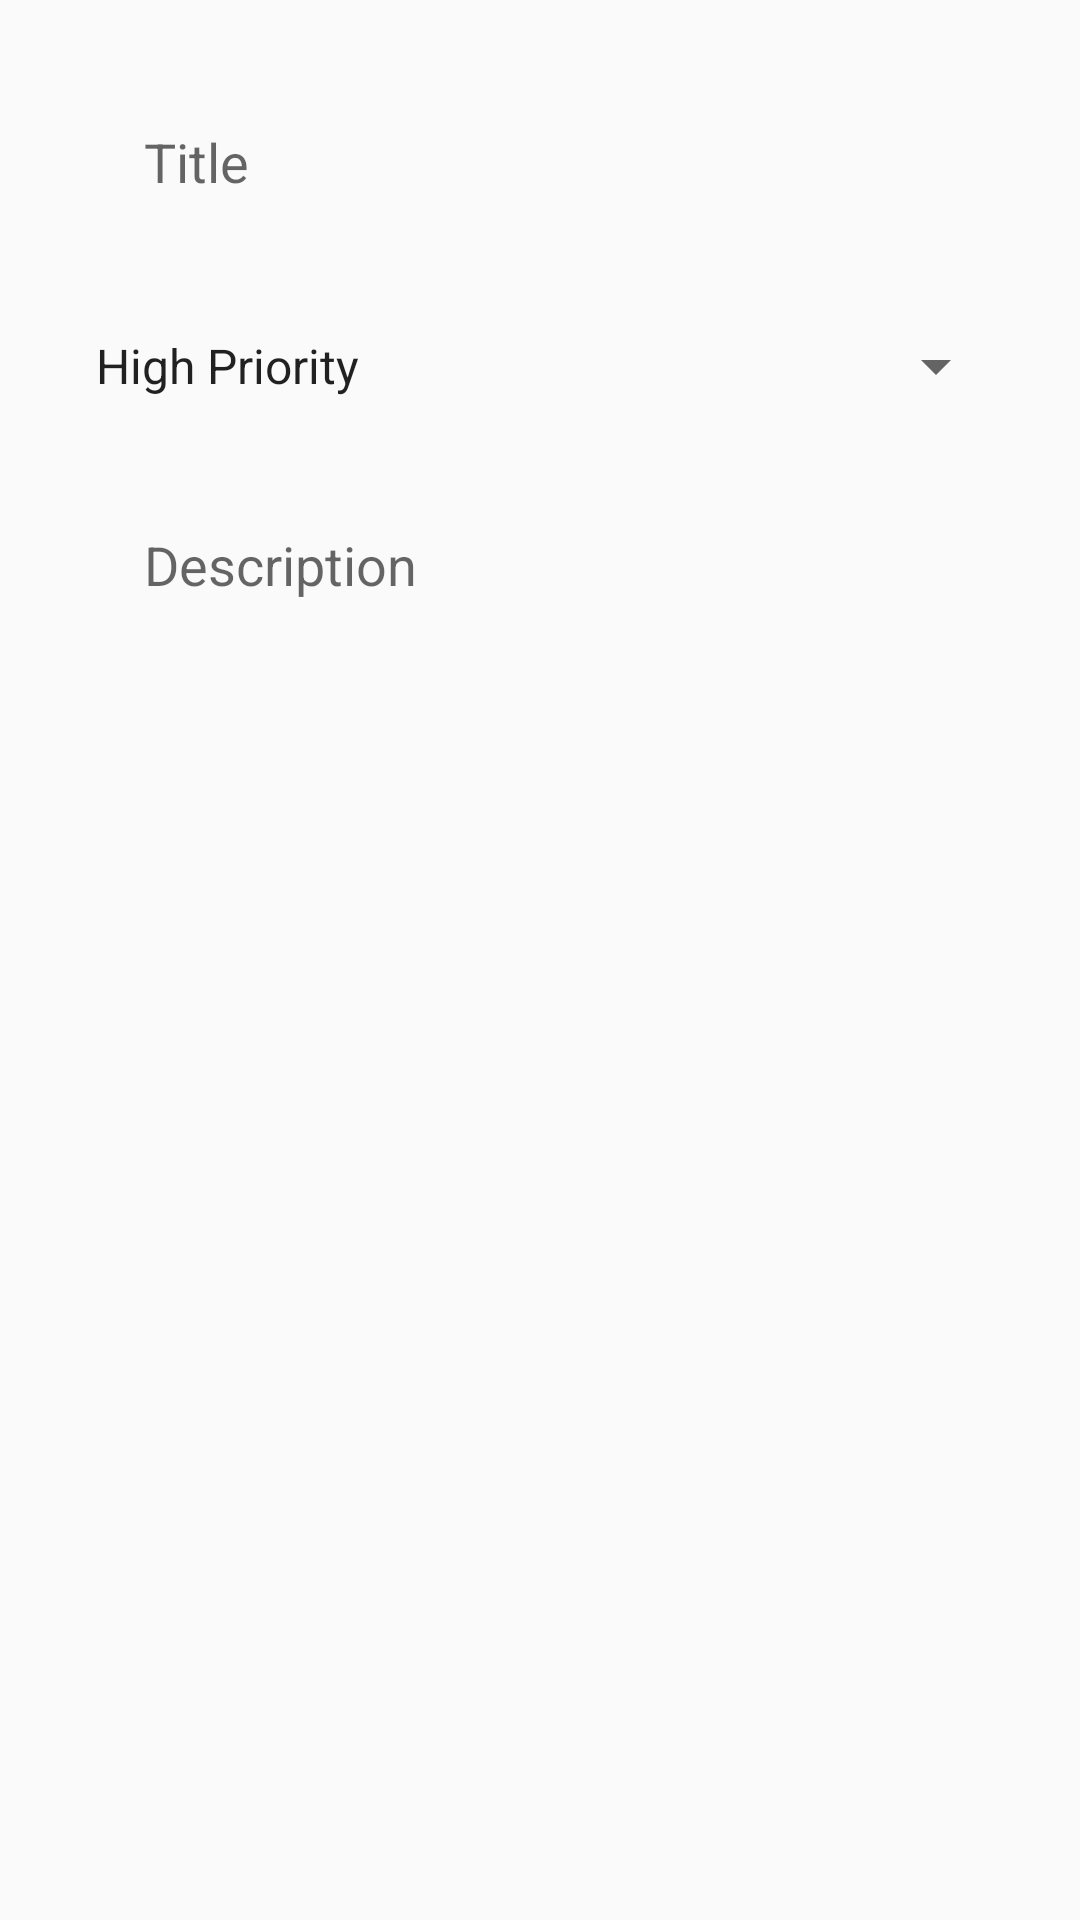

Android layout source for this screen:
<!-- AndroidManifest.xml: application theme AppTheme -->
<!-- res/layout/fragment_adder.xml -->
<?xml version="1.0" encoding="utf-8"?>
<androidx.constraintlayout.widget.ConstraintLayout xmlns:android="http://schemas.android.com/apk/res/android"
    xmlns:app="http://schemas.android.com/apk/res-auto"
    xmlns:tools="http://schemas.android.com/tools"
    android:layout_width="match_parent"
    android:layout_height="match_parent"
    android:padding="24dp"
    tools:context=".fragments.add.AdderFragment">

    <EditText
        android:id="@+id/current_title"
        android:layout_width="0dp"
        android:layout_height="60dp"
        android:ems="10"
        android:inputType="textPersonName"
        android:hint="@string/title"
        android:background="@android:color/transparent"
        android:paddingStart="24dp"
        android:paddingEnd="24dp"
        app:layout_constraintEnd_toEndOf="parent"
        app:layout_constraintStart_toStartOf="parent"
        app:layout_constraintTop_toTopOf="parent"
        android:autofillHints="" />

    <Spinner
        android:id="@+id/priority_spinner"
        android:layout_width="0dp"
        android:layout_height="60dp"
        app:layout_constraintEnd_toEndOf="parent"
        app:layout_constraintHorizontal_bias="0.5"
        app:layout_constraintStart_toStartOf="parent"
        android:layout_marginTop="8dp"
        android:entries="@array/priorities"
        app:layout_constraintTop_toBottomOf="@+id/current_title" />

    <EditText
        android:id="@+id/current_description"
        android:layout_width="0dp"
        android:layout_height="0dp"
        android:ems="10"
        android:gravity="start|top"
        android:inputType="textMultiLine"
        android:layout_marginTop="8dp"
        android:hint="@string/description"
        android:background="@android:color/transparent"
        android:paddingStart="24dp"
        android:paddingEnd="24dp"
        android:paddingTop="16dp"
        android:foregroundGravity="top|left"
        app:layout_constraintBottom_toBottomOf="parent"
        app:layout_constraintEnd_toEndOf="parent"
        app:layout_constraintStart_toStartOf="parent"
        app:layout_constraintTop_toBottomOf="@+id/priority_spinner"
        android:autofillHints="" />
</androidx.constraintlayout.widget.ConstraintLayout>
<!-- resources referenced by this layout -->
<resources>
  <string-array name="priorities">
          <item>High Priority</item>
          <item>Medium Priority</item>
          <item>Low Priority</item>
      </string-array>
  <string name="description">Description</string>
  <string name="title">Title</string>
  <style name="AppTheme" parent="Theme.AppCompat.Light.DarkActionBar">
          
          <item name="colorPrimary">@color/colorPrimary</item>
          <item name="colorPrimaryDark">@color/colorPrimaryDark</item>
          <item name="colorAccent">@color/colorAccent</item>
      </style>
  <color name="colorPrimary">#6200EE</color>
  <color name="colorPrimaryDark">#5502CB</color>
  <color name="colorAccent">#9046ff</color>
</resources>
